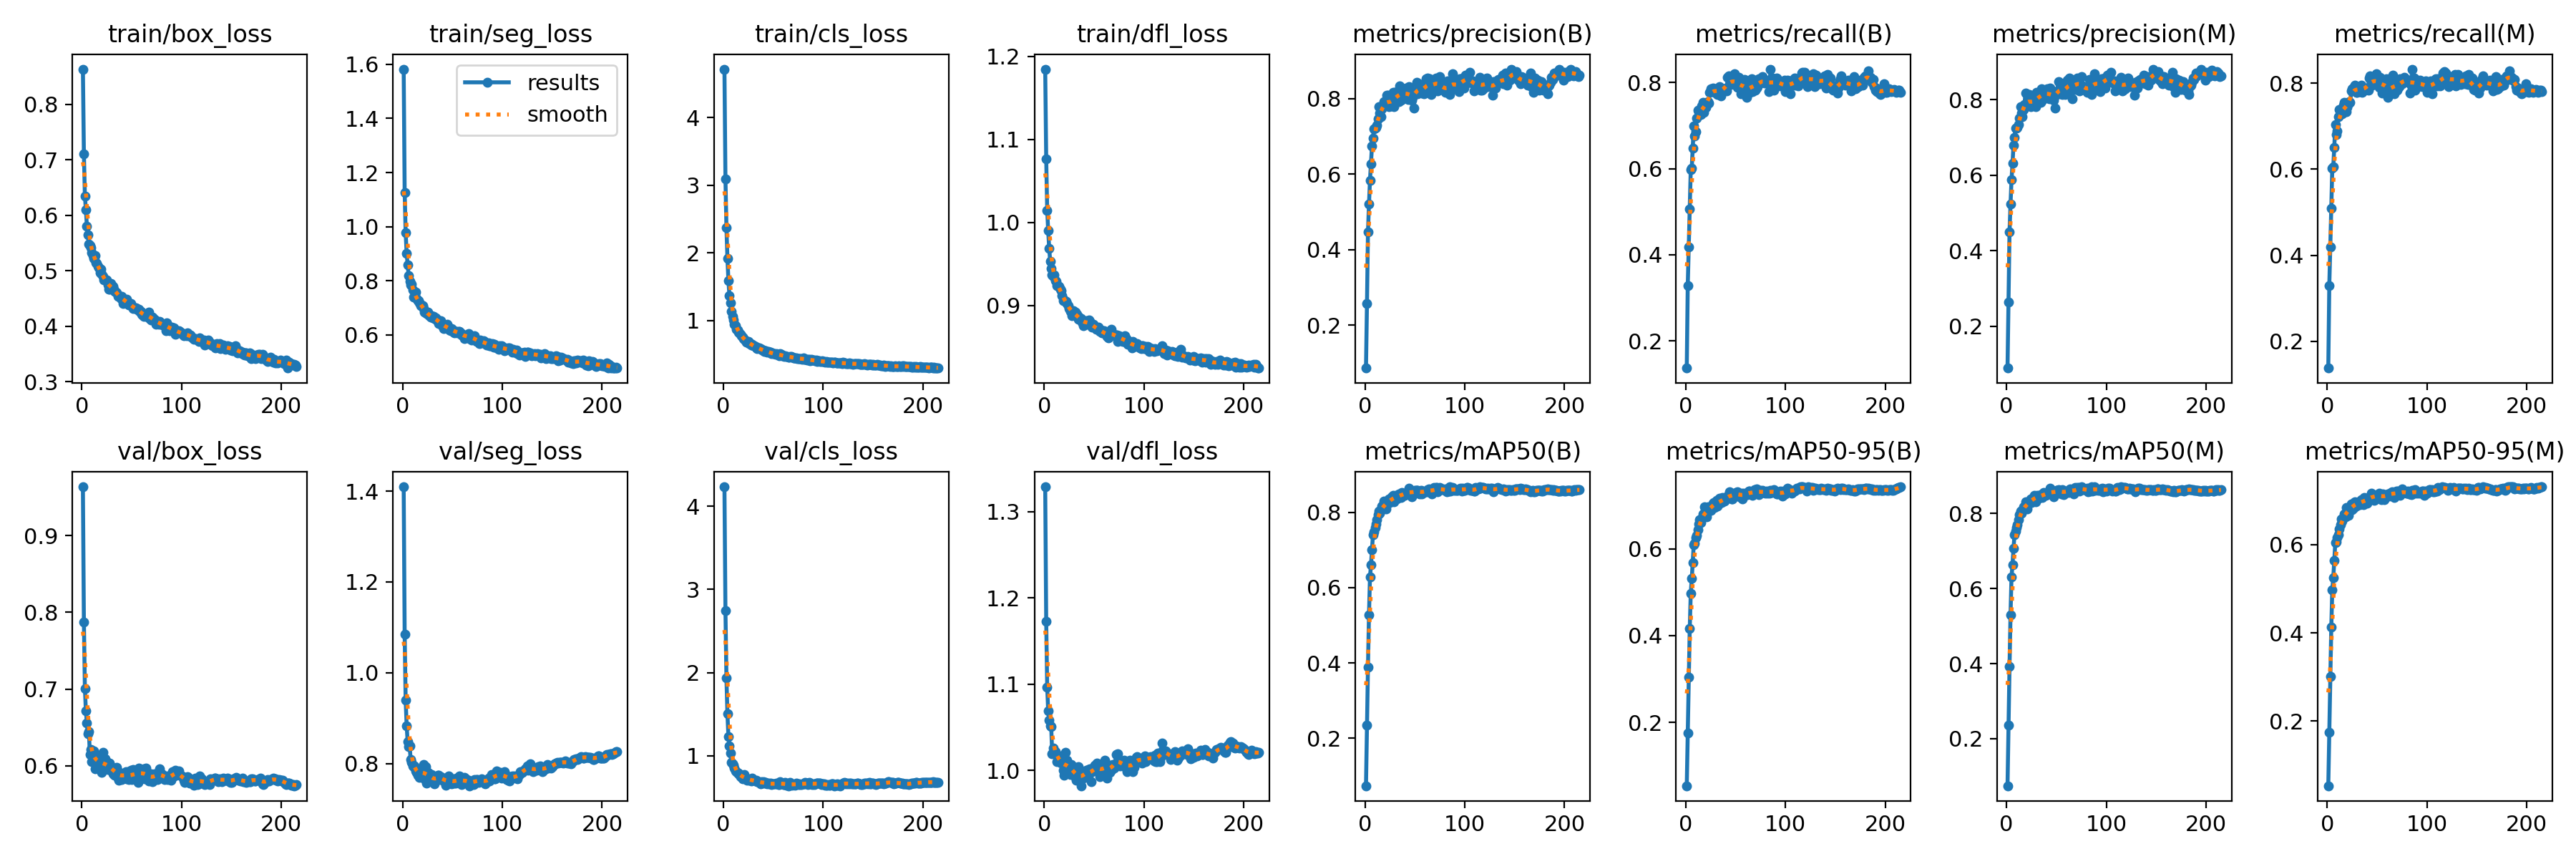

The file beside this chart, header and first rows:
epoch, train/box_loss, train/seg_loss, train/cls_loss, train/dfl_loss, metrics/precision(B), metrics/recall(B), metrics/mAP50(B), metrics/mAP50-95(B), metrics/precision(M), metrics/recall(M), metrics/mAP50(M), metrics/mAP50-95(M), val/box_loss, val/seg_loss, val/cls_loss, val/dfl_loss, lr/pg0, lr/pg1, lr/pg2
1, 0.8634, 1.582, 4.714, 1.185, 0.08625, 0.1366, 0.0735, 0.05402, 0.08897, 0.1374, 0.07487, 0.05297, 0.9634, 1.41, 4.232, 1.329, 0.0669, 0.0001663, 0.0001663
2, 0.7111, 1.126, 3.093, 1.077, 0.258, 0.328, 0.2343, 0.1761, 0.2629, 0.3293, 0.2371, 0.1747, 0.7876, 1.084, 2.746, 1.173, 0.03374, 0.0003322, 0.0003322
3, 0.6349, 0.9773, 2.373, 1.014, 0.4466, 0.4173, 0.3892, 0.3048, 0.4501, 0.4197, 0.3919, 0.3008, 0.701, 0.9392, 1.935, 1.096, 0.0005669, 0.0004972, 0.0004972
4, 0.6098, 0.9003, 1.918, 0.9899, 0.5206, 0.506, 0.5275, 0.4155, 0.5229, 0.5086, 0.5297, 0.4135, 0.6713, 0.8832, 1.505, 1.069, 0.0004963, 0.0004963, 0.0004963
5, 0.5803, 0.8583, 1.591, 0.9686, 0.5837, 0.5982, 0.6275, 0.4968, 0.5874, 0.6021, 0.6313, 0.4974, 0.6557, 0.8478, 1.232, 1.058, 0.0004963, 0.0004963, 0.0004963
6, 0.5643, 0.8188, 1.365, 0.9532, 0.6278, 0.6018, 0.6597, 0.531, 0.6309, 0.6054, 0.6636, 0.5246, 0.6417, 0.8368, 1.117, 1.052, 0.0004951, 0.0004951, 0.0004951
7, 0.548, 0.7982, 1.257, 0.945, 0.6743, 0.6472, 0.7013, 0.5681, 0.6795, 0.6512, 0.7062, 0.5645, 0.6446, 0.8388, 1.035, 1.051, 0.0004938, 0.0004938, 0.0004938
8, 0.5451, 0.7848, 1.13, 0.9368, 0.6961, 0.6998, 0.7404, 0.6093, 0.6993, 0.7037, 0.7438, 0.604, 0.6149, 0.8085, 0.9183, 1.02, 0.0004926, 0.0004926, 0.0004926
9, 0.5417, 0.7887, 1.058, 0.935, 0.7207, 0.6754, 0.7483, 0.6133, 0.7247, 0.6802, 0.7528, 0.6069, 0.6213, 0.8032, 0.9046, 1.026, 0.0004913, 0.0004913, 0.0004913
10, 0.5329, 0.7675, 1.007, 0.937, 0.7221, 0.6866, 0.7591, 0.6252, 0.7245, 0.689, 0.7622, 0.6163, 0.606, 0.7942, 0.8869, 1.022, 0.0004901, 0.0004901, 0.0004901
11, 0.5274, 0.7397, 0.9458, 0.9298, 0.7239, 0.7174, 0.7692, 0.6314, 0.7266, 0.7215, 0.7705, 0.623, 0.6135, 0.7925, 0.8536, 1.022, 0.0004889, 0.0004889, 0.0004889
12, 0.5222, 0.7394, 0.9208, 0.9287, 0.729, 0.7358, 0.7813, 0.6435, 0.7339, 0.7391, 0.7837, 0.6358, 0.6194, 0.7946, 0.8209, 1.019, 0.0004876, 0.0004876, 0.0004876
13, 0.527, 0.7574, 0.8716, 0.924, 0.7472, 0.7321, 0.7936, 0.6572, 0.7505, 0.735, 0.7966, 0.6456, 0.5958, 0.7842, 0.8113, 1.01, 0.0004864, 0.0004864, 0.0004864
14, 0.5149, 0.7359, 0.8597, 0.9233, 0.7783, 0.7314, 0.804, 0.6667, 0.7809, 0.7364, 0.8067, 0.6576, 0.6148, 0.7797, 0.7921, 1.014, 0.0004852, 0.0004852, 0.0004852
15, 0.5128, 0.7257, 0.8299, 0.923, 0.7619, 0.7259, 0.798, 0.66, 0.7637, 0.7291, 0.8007, 0.6541, 0.6034, 0.7738, 0.789, 1.017, 0.0004839, 0.0004839, 0.0004839
16, 0.5079, 0.7255, 0.8153, 0.9198, 0.7525, 0.7458, 0.8073, 0.6701, 0.7547, 0.7487, 0.8086, 0.6622, 0.6052, 0.7768, 0.7741, 1.011, 0.0004827, 0.0004827, 0.0004827
17, 0.5052, 0.7185, 0.794, 0.9175, 0.7731, 0.7534, 0.8161, 0.6794, 0.7728, 0.756, 0.8179, 0.669, 0.6084, 0.7697, 0.745, 1.008, 0.0004814, 0.0004814, 0.0004814
18, 0.4967, 0.7078, 0.7686, 0.9122, 0.7835, 0.7304, 0.8094, 0.6737, 0.787, 0.7347, 0.8124, 0.6633, 0.6109, 0.7866, 0.7657, 1.011, 0.0004802, 0.0004802, 0.0004802
19, 0.5026, 0.7104, 0.7502, 0.906, 0.7927, 0.7441, 0.8294, 0.6968, 0.8171, 0.7337, 0.8308, 0.6843, 0.5996, 0.7797, 0.726, 1, 0.000479, 0.000479, 0.000479
20, 0.4937, 0.7071, 0.7292, 0.9065, 0.7832, 0.7417, 0.8244, 0.6848, 0.7852, 0.7433, 0.8255, 0.6737, 0.5915, 0.778, 0.7382, 0.9946, 0.0004777, 0.0004777, 0.0004777
21, 0.4898, 0.6985, 0.7221, 0.9051, 0.7889, 0.7486, 0.8086, 0.673, 0.7911, 0.7517, 0.8122, 0.6663, 0.6177, 0.7974, 0.7743, 1.021, 0.0004765, 0.0004765, 0.0004765
22, 0.4838, 0.6835, 0.6993, 0.9046, 0.8089, 0.7562, 0.8277, 0.6965, 0.8101, 0.7571, 0.8288, 0.6852, 0.5961, 0.7659, 0.7262, 1.006, 0.0004752, 0.0004752, 0.0004752
23, 0.4835, 0.684, 0.6831, 0.9025, 0.8094, 0.7527, 0.8249, 0.6866, 0.8125, 0.7553, 0.827, 0.6811, 0.6097, 0.7924, 0.7301, 1.012, 0.000474, 0.000474, 0.000474
24, 0.4838, 0.6804, 0.6842, 0.9001, 0.7784, 0.7769, 0.8355, 0.6956, 0.7818, 0.782, 0.8381, 0.6925, 0.5963, 0.7564, 0.7012, 1, 0.0004728, 0.0004728, 0.0004728
25, 0.4832, 0.6844, 0.6849, 0.8966, 0.7836, 0.7856, 0.8267, 0.6879, 0.7847, 0.787, 0.8292, 0.6788, 0.6058, 0.7808, 0.7127, 1.005, 0.0004715, 0.0004715, 0.0004715
26, 0.4739, 0.674, 0.66, 0.8927, 0.7804, 0.7833, 0.8316, 0.6967, 0.7851, 0.7876, 0.8364, 0.6829, 0.5949, 0.779, 0.7073, 0.9953, 0.0004703, 0.0004703, 0.0004703
27, 0.4665, 0.671, 0.6527, 0.8928, 0.7853, 0.7865, 0.841, 0.7053, 0.7872, 0.7916, 0.8442, 0.6964, 0.6027, 0.7675, 0.7114, 1.006, 0.0004691, 0.0004691, 0.0004691
28, 0.4666, 0.6652, 0.6348, 0.8875, 0.8169, 0.7861, 0.8445, 0.7073, 0.81, 0.7951, 0.8475, 0.6966, 0.6035, 0.7741, 0.6932, 1.004, 0.0004678, 0.0004678, 0.0004678
29, 0.4775, 0.6716, 0.6415, 0.8941, 0.7794, 0.777, 0.8281, 0.6944, 0.7811, 0.7788, 0.8311, 0.6871, 0.5991, 0.7763, 0.7286, 1.005, 0.0004666, 0.0004666, 0.0004666
30, 0.4691, 0.6643, 0.6231, 0.8901, 0.8167, 0.7749, 0.8402, 0.707, 0.819, 0.7782, 0.8428, 0.6945, 0.5935, 0.7657, 0.7021, 0.9975, 0.0004654, 0.0004654, 0.0004654
31, 0.4725, 0.6679, 0.6286, 0.8924, 0.7992, 0.7863, 0.845, 0.711, 0.8011, 0.7885, 0.8478, 0.6979, 0.5899, 0.7616, 0.7031, 0.9923, 0.0004641, 0.0004641, 0.0004641
32, 0.467, 0.6597, 0.6114, 0.8874, 0.8029, 0.7716, 0.8366, 0.6981, 0.7999, 0.7809, 0.8407, 0.6918, 0.5968, 0.7554, 0.6963, 0.9889, 0.0004629, 0.0004629, 0.0004629
33, 0.4632, 0.663, 0.5918, 0.8896, 0.8202, 0.7814, 0.8388, 0.7039, 0.8158, 0.7888, 0.8419, 0.6911, 0.5882, 0.7625, 0.7048, 0.9891, 0.0004616, 0.0004616, 0.0004616
34, 0.4611, 0.656, 0.5806, 0.8838, 0.7926, 0.7902, 0.8492, 0.7157, 0.7923, 0.7954, 0.8503, 0.7027, 0.5948, 0.7707, 0.6849, 1.005, 0.0004604, 0.0004604, 0.0004604
35, 0.461, 0.6547, 0.5923, 0.8856, 0.8333, 0.7688, 0.8466, 0.7093, 0.8292, 0.779, 0.8486, 0.6963, 0.5979, 0.7746, 0.6868, 0.9979, 0.0004592, 0.0004592, 0.0004592
36, 0.454, 0.6415, 0.5886, 0.8846, 0.7963, 0.7864, 0.8394, 0.7057, 0.7976, 0.7876, 0.8421, 0.6911, 0.5846, 0.7738, 0.6837, 0.991, 0.0004579, 0.0004579, 0.0004579
37, 0.4554, 0.6501, 0.5798, 0.8842, 0.8192, 0.7854, 0.853, 0.7175, 0.822, 0.7886, 0.8552, 0.7075, 0.5812, 0.7648, 0.6653, 0.9823, 0.0004567, 0.0004567, 0.0004567
38, 0.4541, 0.653, 0.5702, 0.88, 0.818, 0.7822, 0.8483, 0.7135, 0.8193, 0.784, 0.8497, 0.7021, 0.592, 0.7716, 0.6859, 0.9954, 0.0004554, 0.0004554, 0.0004554
39, 0.4505, 0.6414, 0.5639, 0.8759, 0.8162, 0.785, 0.8447, 0.7091, 0.8178, 0.7869, 0.8471, 0.6981, 0.5875, 0.7671, 0.6713, 0.9912, 0.0004542, 0.0004542, 0.0004542
40, 0.4538, 0.633, 0.5606, 0.8802, 0.8084, 0.7866, 0.8454, 0.7149, 0.8108, 0.7889, 0.849, 0.6946, 0.5819, 0.7684, 0.692, 0.9973, 0.000453, 0.000453, 0.000453
41, 0.4406, 0.6231, 0.5437, 0.8791, 0.8281, 0.7804, 0.849, 0.7189, 0.8286, 0.7841, 0.8521, 0.7011, 0.5885, 0.7623, 0.6751, 0.9982, 0.0004517, 0.0004517, 0.0004517
42, 0.4491, 0.633, 0.5512, 0.8819, 0.8013, 0.8117, 0.8525, 0.7207, 0.8047, 0.8126, 0.8553, 0.707, 0.5889, 0.7686, 0.6824, 1, 0.0004505, 0.0004505, 0.0004505
43, 0.4491, 0.6345, 0.543, 0.877, 0.7988, 0.8153, 0.8544, 0.7194, 0.801, 0.8174, 0.8573, 0.7084, 0.5881, 0.7523, 0.6689, 0.9971, 0.0004493, 0.0004493, 0.0004493
44, 0.4431, 0.6279, 0.5326, 0.8801, 0.8316, 0.7963, 0.8639, 0.7307, 0.8298, 0.8011, 0.8667, 0.7167, 0.5922, 0.7614, 0.6616, 1.001, 0.000448, 0.000448, 0.000448
45, 0.4482, 0.6399, 0.5389, 0.8828, 0.8189, 0.7948, 0.859, 0.7267, 0.8205, 0.7959, 0.8607, 0.7137, 0.5836, 0.757, 0.6685, 0.9962, 0.0004468, 0.0004468, 0.0004468
46, 0.4427, 0.6277, 0.5315, 0.8809, 0.8145, 0.8012, 0.8488, 0.7156, 0.8182, 0.8027, 0.8511, 0.7033, 0.5924, 0.7726, 0.6605, 1.002, 0.0004456, 0.0004456, 0.0004456
47, 0.439, 0.6177, 0.5263, 0.8761, 0.7959, 0.807, 0.8414, 0.7142, 0.7983, 0.8092, 0.8434, 0.7008, 0.5822, 0.7631, 0.6686, 0.987, 0.0004443, 0.0004443, 0.0004443
48, 0.4383, 0.6149, 0.5043, 0.8743, 0.8039, 0.7971, 0.8531, 0.726, 0.8067, 0.7997, 0.8562, 0.7101, 0.585, 0.7618, 0.657, 0.9986, 0.0004431, 0.0004431, 0.0004431
49, 0.4411, 0.6247, 0.5177, 0.8772, 0.7749, 0.8202, 0.8563, 0.7285, 0.777, 0.8226, 0.8582, 0.7112, 0.5939, 0.7557, 0.6634, 0.9993, 0.0004418, 0.0004418, 0.0004418
50, 0.4373, 0.6211, 0.5108, 0.8745, 0.8187, 0.8025, 0.8584, 0.7288, 0.8198, 0.8055, 0.862, 0.7142, 0.5819, 0.758, 0.6594, 1.004, 0.0004406, 0.0004406, 0.0004406
51, 0.4321, 0.61, 0.5077, 0.874, 0.8213, 0.8008, 0.8575, 0.726, 0.8227, 0.8025, 0.8605, 0.7136, 0.5951, 0.7667, 0.6655, 1.006, 0.0004394, 0.0004394, 0.0004394
52, 0.433, 0.6076, 0.4949, 0.8713, 0.8444, 0.7882, 0.8582, 0.7311, 0.8476, 0.7906, 0.863, 0.7169, 0.5838, 0.7575, 0.6606, 1.003, 0.0004381, 0.0004381, 0.0004381
53, 0.4333, 0.6122, 0.5072, 0.872, 0.8131, 0.813, 0.8576, 0.728, 0.8149, 0.8147, 0.8605, 0.7137, 0.5907, 0.7572, 0.675, 1.009, 0.0004369, 0.0004369, 0.0004369
54, 0.4335, 0.6139, 0.4995, 0.874, 0.8398, 0.789, 0.8508, 0.7197, 0.8409, 0.7923, 0.8529, 0.7029, 0.5927, 0.7676, 0.666, 1.001, 0.0004356, 0.0004356, 0.0004356
55, 0.431, 0.6075, 0.4946, 0.8705, 0.8316, 0.7743, 0.8493, 0.7202, 0.8332, 0.7776, 0.8525, 0.7052, 0.5923, 0.7609, 0.656, 1.006, 0.0004344, 0.0004344, 0.0004344
56, 0.43, 0.6129, 0.479, 0.8689, 0.8228, 0.7991, 0.8593, 0.7282, 0.8137, 0.8078, 0.8622, 0.7149, 0.5787, 0.7637, 0.6512, 0.9924, 0.0004332, 0.0004332, 0.0004332
57, 0.431, 0.6135, 0.5059, 0.8701, 0.8154, 0.7905, 0.8486, 0.7143, 0.8173, 0.7926, 0.8504, 0.7021, 0.597, 0.7727, 0.6901, 1, 0.0004319, 0.0004319, 0.0004319
58, 0.4264, 0.6079, 0.4963, 0.8671, 0.8182, 0.7967, 0.8558, 0.7277, 0.8201, 0.7989, 0.8589, 0.7123, 0.5966, 0.7648, 0.6701, 0.9994, 0.0004307, 0.0004307, 0.0004307
59, 0.4273, 0.6008, 0.4809, 0.8671, 0.8139, 0.8067, 0.8548, 0.7226, 0.814, 0.81, 0.8566, 0.7104, 0.589, 0.7537, 0.6622, 0.9996, 0.0004295, 0.0004295, 0.0004295
60, 0.4212, 0.5996, 0.4758, 0.8694, 0.818, 0.7999, 0.8554, 0.726, 0.8215, 0.8018, 0.8587, 0.7137, 0.5846, 0.7587, 0.653, 1.006, 0.0004282, 0.0004282, 0.0004282
... 155 more rows
